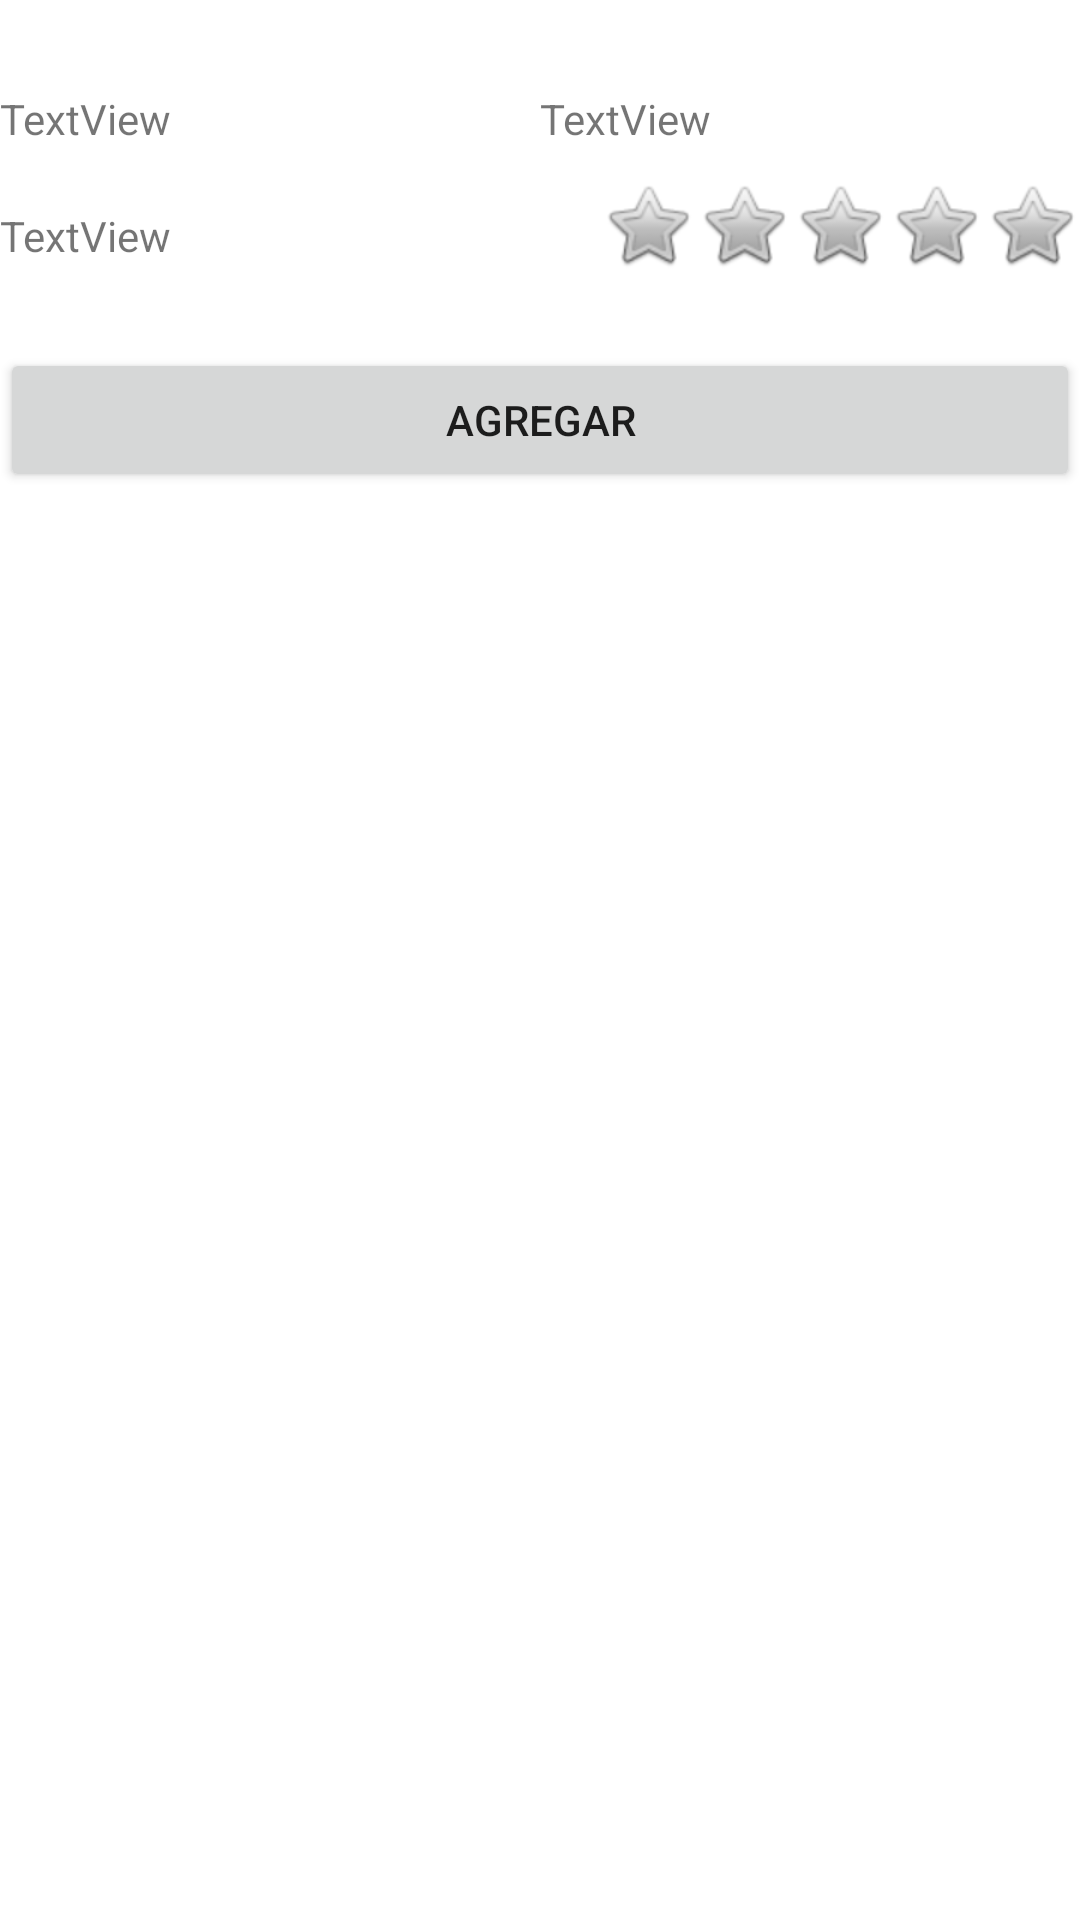

Android layout source for this screen:
<!-- AndroidManifest.xml: application theme Theme.InmobiliariaPMDM -->
<!-- res/layout/activity_add_piso.xml -->
<?xml version="1.0" encoding="utf-8"?>
<LinearLayout xmlns:android="http://schemas.android.com/apk/res/android"
    xmlns:app="http://schemas.android.com/apk/res-auto"
    xmlns:tools="http://schemas.android.com/tools"
    android:layout_width="match_parent"
    android:layout_height="match_parent"
    android:orientation="vertical"
    android:paddingTop="10dp"
    tools:context=".AddPisoActivity">

    <LinearLayout
        android:layout_width="match_parent"
        android:layout_height="wrap_content"
        android:orientation="horizontal"
        android:paddingTop="10dp">

        <TextView
            android:id="@+id/lblCallePiso"
            android:layout_width="wrap_content"
            android:layout_height="wrap_content"
            android:layout_marginTop="10dp"
            android:layout_weight="1"
            android:text="TextView"
            tools:text="@string/calle" />

        <TextView
            android:id="@+id/lblNumeroPiso"
            android:layout_width="wrap_content"
            android:layout_height="wrap_content"
            android:layout_marginTop="10dp"
            android:layout_weight="1"
            android:text="TextView"
            tools:text="@string/numero" />
    </LinearLayout>

    <LinearLayout
        android:layout_width="match_parent"
        android:layout_height="wrap_content"
        android:orientation="horizontal"
        android:paddingTop="10dp">

        <TextView
            android:id="@+id/lblProvinciaPiso"
            android:layout_width="wrap_content"
            android:layout_height="wrap_content"
            android:layout_marginTop="10dp"
            android:layout_weight="1"
            android:text="TextView"
            tools:text="@string/provincia" />

        <RatingBar
            android:id="@+id/rbValPiso"
            android:layout_width="wrap_content"
            android:layout_height="wrap_content"
            android:isIndicator="true"
            android:numStars="5"
            android:progressDrawable="@android:drawable/btn_star"
            android:rating="0" />

    </LinearLayout>

    <LinearLayout
        android:layout_width="match_parent"
        android:layout_height="88dp"
        android:orientation="horizontal">

        <Button
            android:id="@+id/btnAgregarAdd"
            android:layout_width="wrap_content"
            android:layout_height="wrap_content"
            android:layout_weight="1"
            android:insetLeft="90dp"
            android:insetTop="10dp"
            android:insetRight="90dp"
            android:insetBottom="10dp"
            android:text="@string/agregar" />
    </LinearLayout>

</LinearLayout>
<!-- resources referenced by this layout -->
<resources>
  <string name="agregar">Agregar</string>
  <string name="calle">Calle</string>
  <string name="numero">Número</string>
  <string name="provincia">Provincia</string>
  <style name="Theme.InmobiliariaPMDM" parent="Theme.MaterialComponents.DayNight.DarkActionBar">
          
          <item name="colorPrimary">@color/purple_500</item>
          <item name="colorPrimaryVariant">@color/purple_700</item>
          <item name="colorOnPrimary">@color/white</item>
          
          <item name="colorSecondary">@color/teal_200</item>
          <item name="colorSecondaryVariant">@color/teal_700</item>
          <item name="colorOnSecondary">@color/black</item>
          
          <item name="android:statusBarColor">?attr/colorPrimaryVariant</item>
          
      </style>
  <!-- not gathered from this repository: default colours our renderer supplied (Android Studio template values) -->
  <color name="purple_500">#FF6200EE</color>
  <color name="purple_700">#FF3700B3</color>
  <color name="teal_200">#FF03DAC5</color>
  <color name="teal_700">#FF018786</color>
  <color name="black">#FF000000</color>
  <color name="white">#FFFFFFFF</color>
</resources>
